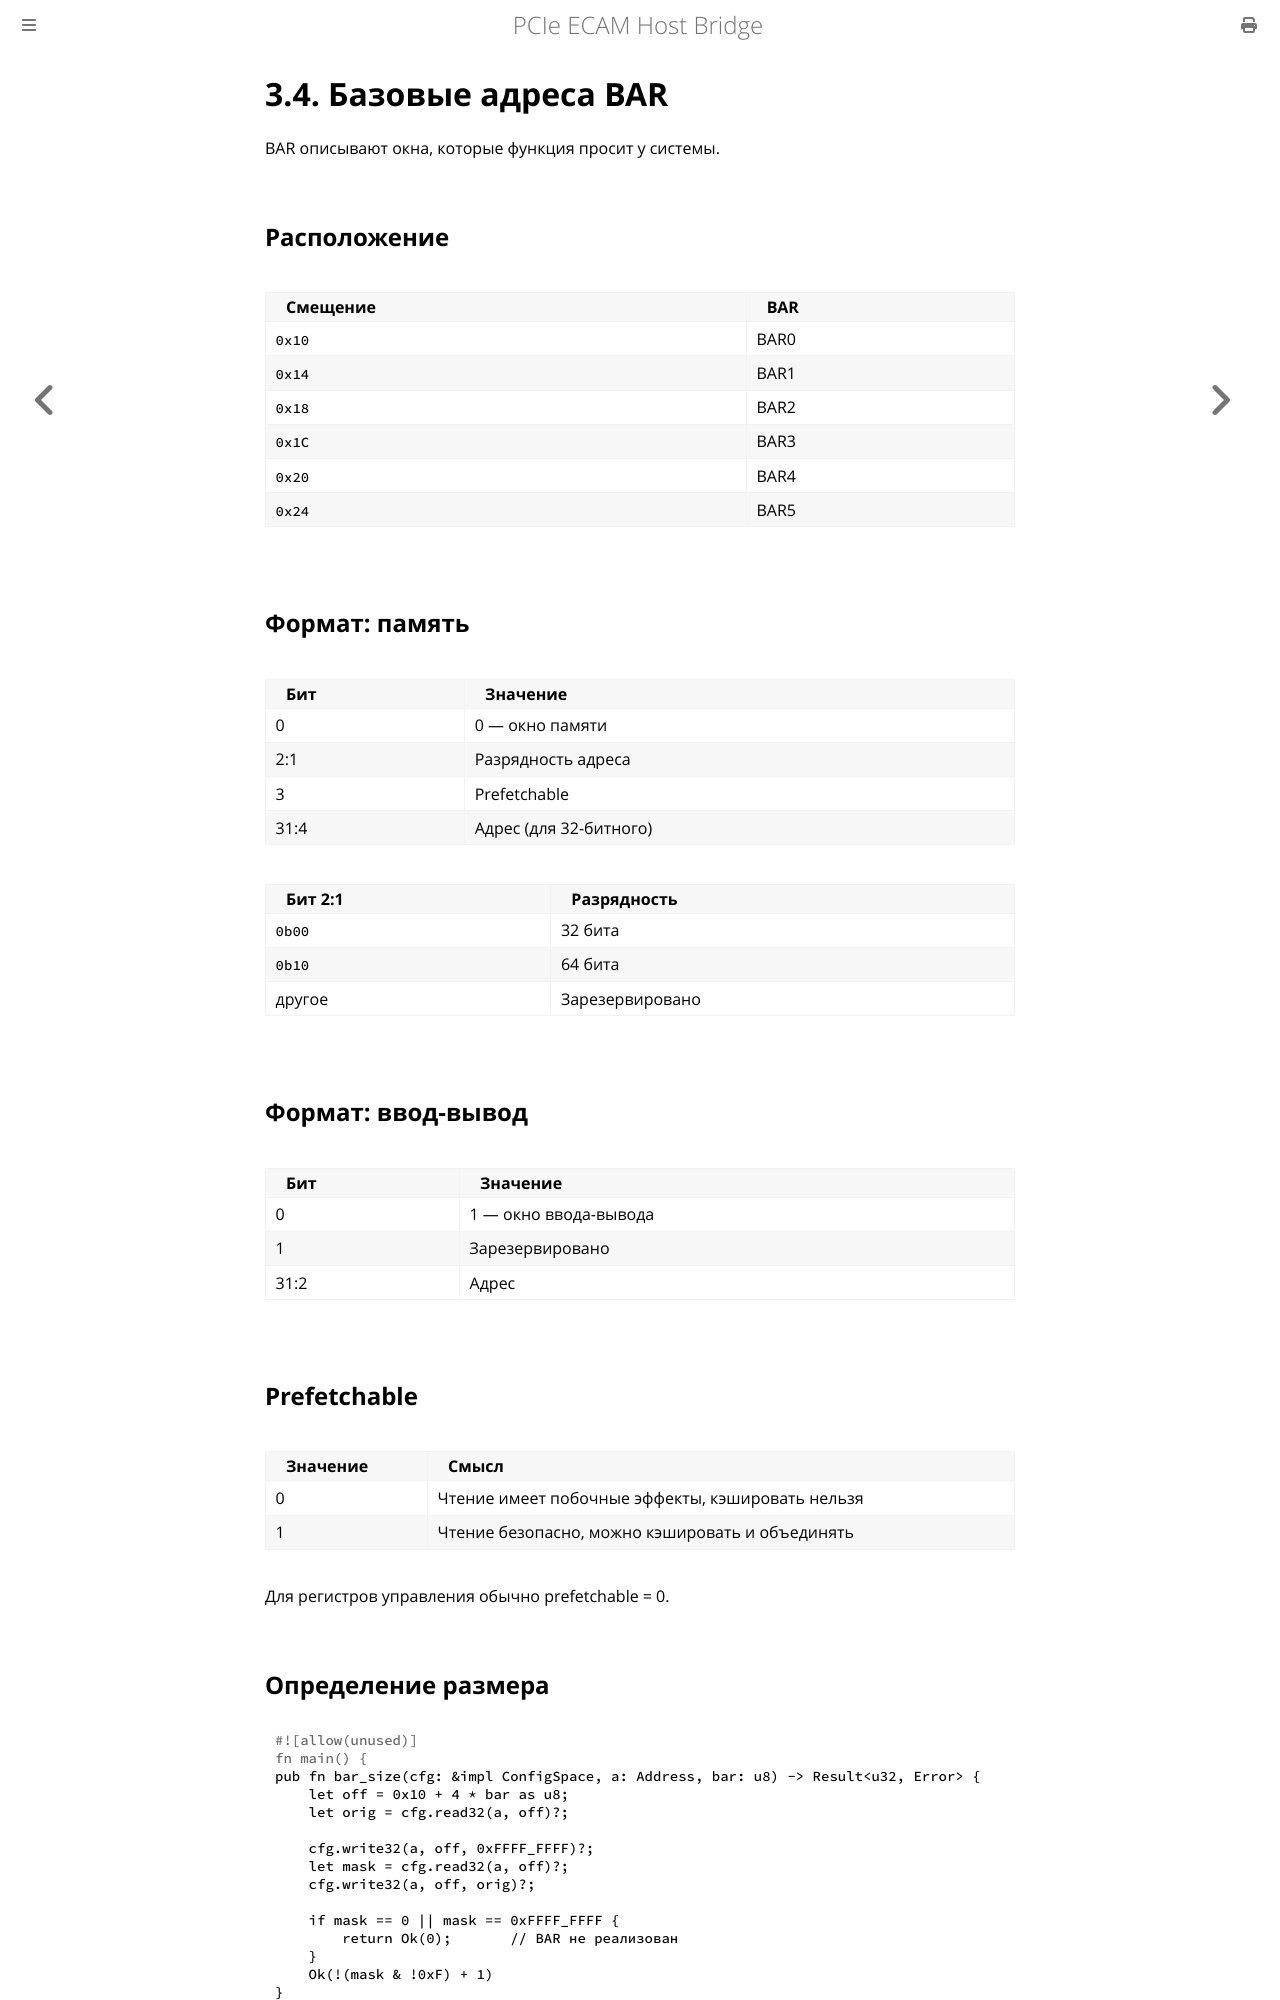

repository: MiCkEyZzZ/pcie-ecam · page: ch03-bars.html · generator: mdbook

# 3.4. Базовые адреса BAR

BAR описывают окна, которые функция просит у системы.

## Расположение

| Смещение | BAR |
|----------|-----|
| `0x10` | BAR0 |
| `0x14` | BAR1 |
| `0x18` | BAR2 |
| `0x1C` | BAR3 |
| `0x20` | BAR4 |
| `0x24` | BAR5 |

## Формат: память

| Бит | Значение |
|-----|----------|
| 0 | 0 — окно памяти |
| 2:1 | Разрядность адреса |
| 3 | Prefetchable |
| 31:4 | Адрес (для 32-битного) |

| Бит 2:1 | Разрядность |
|---------|-------------|
| `0b00` | 32 бита |
| `0b10` | 64 бита |
| другое | Зарезервировано |

## Формат: ввод-вывод

| Бит | Значение |
|-----|----------|
| 0 | 1 — окно ввода-вывода |
| 1 | Зарезервировано |
| 31:2 | Адрес |

## Prefetchable

| Значение | Смысл |
|----------|-------|
| 0 | Чтение имеет побочные эффекты, кэшировать нельзя |
| 1 | Чтение безопасно, можно кэшировать и объединять |

Для регистров управления обычно prefetchable = 0.
